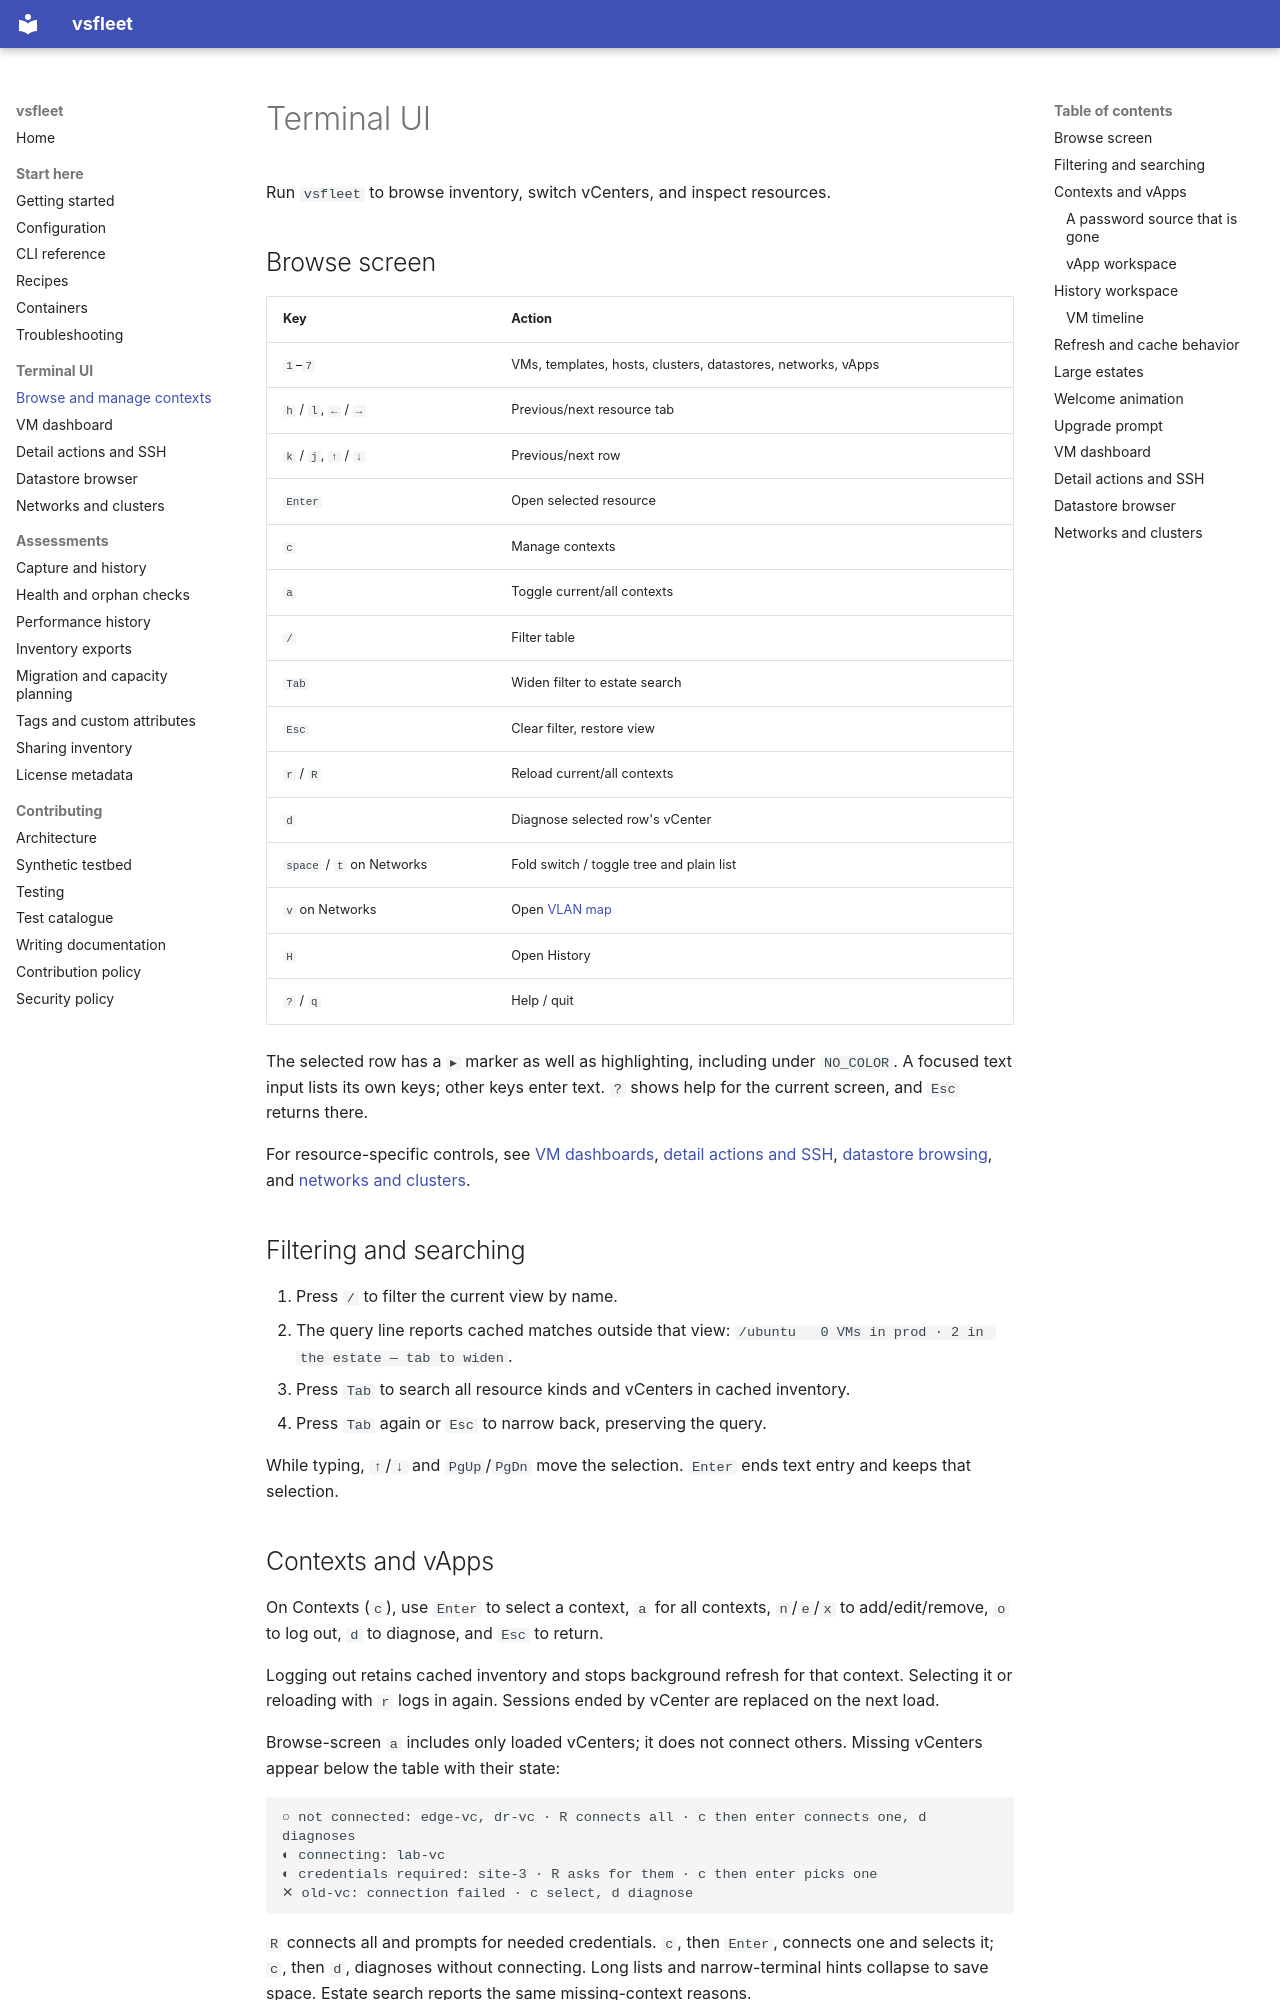

repository: Easonliuuuuu/VC-TUI · page: tui/index.html · generator: mkdocs

# Terminal UI

Run `vsfleet` to browse inventory, switch vCenters, and inspect resources.

## Browse screen

| Key | Action |
|---|---|
| `1`–`7` | VMs, templates, hosts, clusters, datastores, networks, vApps |
| `h` / `l`, `←` / `→` | Previous/next resource tab |
| `k` / `j`, `↑` / `↓` | Previous/next row |
| `Enter` | Open selected resource |
| `c` | Manage contexts |
| `a` | Toggle current/all contexts |
| `/` | Filter table |
| `Tab` | Widen filter to estate search |
| `Esc` | Clear filter, restore view |
| `r` / `R` | Reload current/all contexts |
| `d` | Diagnose selected row's vCenter |
| `space` / `t` on Networks | Fold switch / toggle tree and plain list |
| `v` on Networks | Open [VLAN map](tui-network.md#vlan-map) |
| `H` | Open History |
| `?` / `q` | Help / quit |

The selected row has a `▸` marker as well as highlighting, including under
`NO_COLOR`. A focused text input lists its own keys; other keys enter text.
`?` shows help for the current screen, and `Esc` returns there.

For resource-specific controls, see [VM dashboards](tui-vm.md),
[detail actions and SSH](tui-actions.md), [datastore browsing](tui-storage.md),
and [networks and clusters](tui-network.md).

## Filtering and searching

1. Press `/` to filter the current view by name.
2. The query line reports cached matches outside that view:
   `/ubuntu   0 VMs in prod · 2 in the estate — tab to widen`.
3. Press `Tab` to search all resource kinds and vCenters in cached inventory.
4. Press `Tab` again or `Esc` to narrow back, preserving the query.

While typing, `↑`/`↓` and `PgUp`/`PgDn` move the selection.
`Enter` ends text entry and keeps that selection.

## Contexts and vApps

On Contexts (`c`), use `Enter` to select a context, `a` for all contexts,
`n`/`e`/`x` to add/edit/remove, `o` to log out, `d` to diagnose,
and `Esc` to return.

Logging out retains cached inventory and stops background refresh for that
context. Selecting it or reloading with `r` logs in again. Sessions ended by
vCenter are replaced on the next load.

Browse-screen `a` includes only loaded vCenters; it does not connect others.
Missing vCenters appear below the table with their state:

```text
○ not connected: edge-vc, dr-vc · R connects all · c then enter connects one, d diagnoses
◐ connecting: lab-vc
◐ credentials required: site-3 · R asks for them · c then enter picks one
✕ old-vc: connection failed · c select, d diagnose
```

`R` connects all and prompts for needed credentials. `c`, then `Enter`,
connects one and selects it; `c`, then `d`, diagnoses without connecting.
Long lists and narrow-terminal hints collapse to save space. Estate search
reports the same missing-context reasons.

In `vsfleet demo`, `n` opens a read-only setup preview. Connection tests,
certificate discovery, and saving are disabled; `Esc` discards the form.
